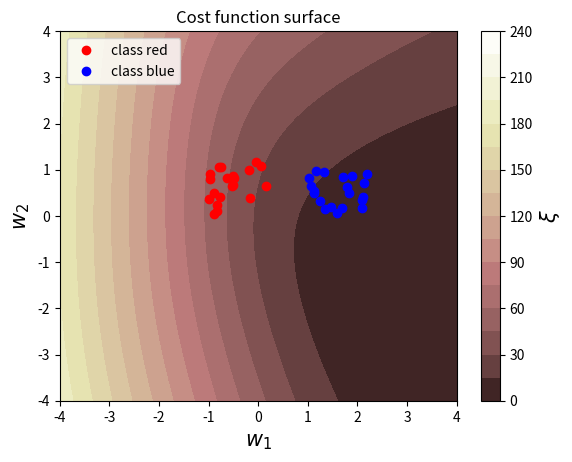

This chart was generated by the following Python code:
# Python imports
import numpy as np

np.seterr(all='ignore')  # ignore numpy warning line multiplication of inf
import matplotlib.pyplot as plt
from matplotlib.colors import colorConverter, ListedColormap
from matplotlib import cm

np.random.seed(seed=1)

"""Define and generate sample"""
nb_of_samples_per_class = 20
red_mean = [-1, 0]  # The mean of red class
blue_mean = [1, 0]  # The mean of blue class
std_dev = 1.2  # Standard deviation of both classes

# generate sample from both classes
x_red = np.random.rand(nb_of_samples_per_class, 2) * std_dev + red_mean
x_blue = np.random.rand(nb_of_samples_per_class, 2) * std_dev + blue_mean

# Merge samples in set of input variables x, and corresponding set of output variables t
X = np.vstack((x_red, x_blue))
t = np.vstack((np.zeros((nb_of_samples_per_class, 1)), np.ones((nb_of_samples_per_class, 1))))

# Plot both classes on the x1, x2 plane
plt.plot(x_red[:, 0], x_red[:, 1], 'ro', label='class red')
plt.plot(x_blue[:, 0], x_blue[:, 1], 'bo', label='class blue')
plt.grid()
plt.legend(loc=2)
plt.xlabel('$x_1$', fontsize=15)
plt.ylabel('$x_2$', fontsize=15)
plt.axis([-4, 4, -4, 4])
plt.title('red vs. blue classes in the input space')
plt.show()

"""Define functions"""


# Define logistic function
def logistic(z):
    return 1 / (1 + np.exp(-z))


def nn(x, w):
    return logistic(x.dot(w.T))


def nn_predict(x, w):
    return np.around(nn(x, w))


def cost(y, t):
    return - np.sum(np.multiply(t, np.log(y)) + np.multiply((1 - t), np.log(1 - y)))


# Plot the cost function of the weights
nb_of_ws = 100
ws1 = np.linspace(-5, 5, num=nb_of_ws)
ws2 = np.linspace(-5, 5, num=nb_of_ws)
ws_x, ws_y = np.meshgrid(ws1, ws2)
cost_ws = np.zeros((nb_of_ws, nb_of_ws))

# fill the cost matrix for each combination of weights
for i in range(nb_of_ws):
    for j in range(nb_of_ws):
        cost_ws[i, j] = cost(nn(X, np.asmatrix([ws_x[i, j], ws_y[i, j]])), t)

# Plot the cost function surface
plt.contourf(ws_x, ws_y, cost_ws, 20, cmap=cm.pink)
cbar = plt.colorbar()
cbar.ax.set_ylabel('$\\xi$', fontsize=15)
plt.xlabel('$w_1$', fontsize=15)
plt.ylabel('$w_2$', fontsize=15)
plt.title('Cost function surface')
plt.grid()
plt.show()


# Define the gradient descent
def gradient(w, x, t):
    return (nn(x, w) -t).T * x


# define the update function delta w which return the delta w for each weight in a vector
def delta_w(w_k, x, t ,learning_rate):
    return learning_rate * gradient(w_k, x ,t)


